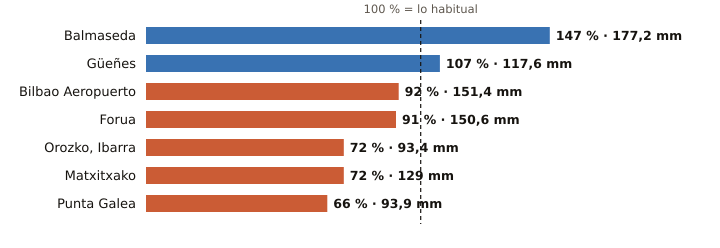

The table this chart was drawn from, first rows:
estacion, provincia, indicativo, mm_otono, referencia_mm, pct, periodo_referencia, hasta, hora
Balmaseda, Bizkaia, 1078C, 177.2, 120.5, 147, 2009-2025, 2026-10-24, 5
Güeñes, Bizkaia, 1078I, 117.6, 110.0, 107, 1997-2025, 2026-10-24, 5
Bilbao Aeropuerto, Bizkaia, 1082, 151.4, 163.8, 92, 1991-2020, 2026-10-24, 5
Forua, Bizkaia, 1056K, 150.6, 165.6, 91, 2009-2025, 2026-10-24, 5
Orozko, Ibarra, Bizkaia, 1064L, 93.4, 130.4, 72, 2010-2025, 2026-10-24, 5
Matxitxako, Bizkaia, 1057B, 129.0, 178.3, 72, 1991-2020, 2026-10-24, 5
Punta Galea, Bizkaia, 1059X, 93.9, 141.8, 66, 2005-2025, 2026-10-24, 5
